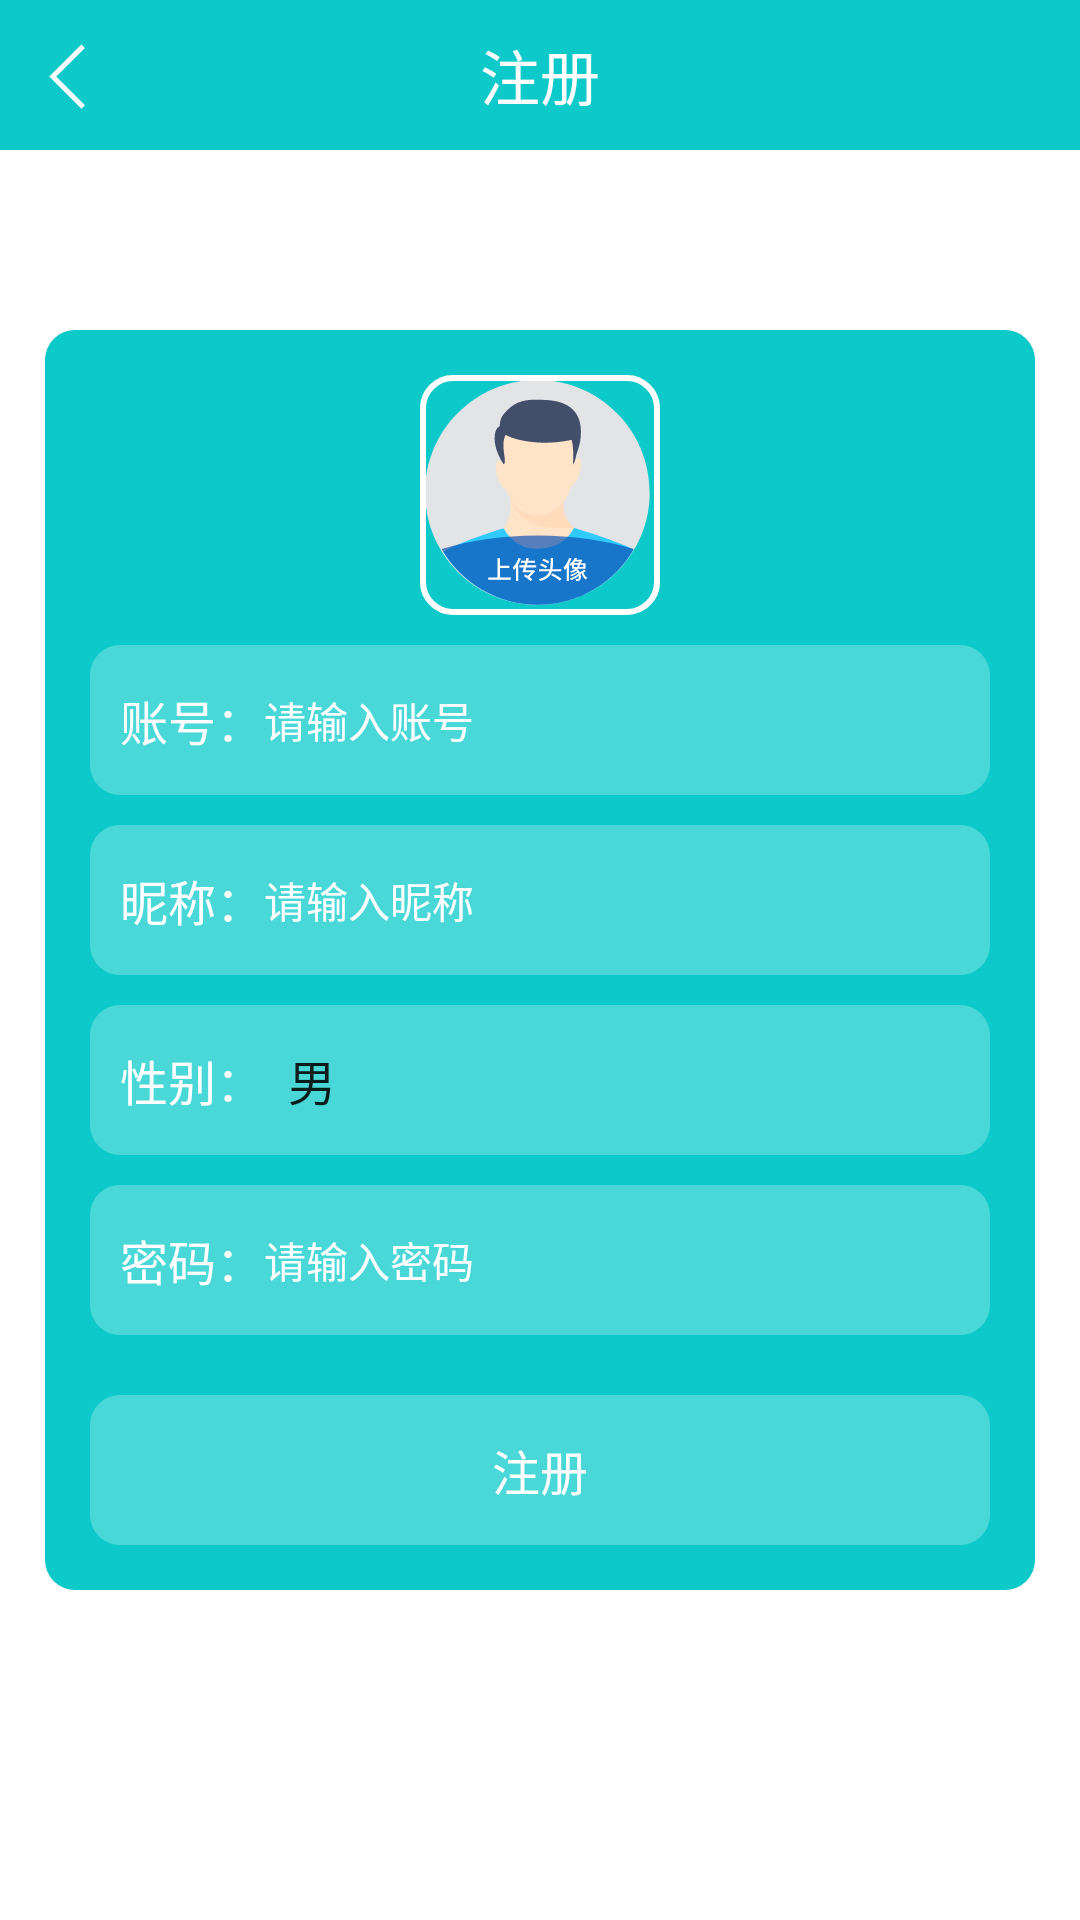

Reconstruct the res/layout file that produces this screen, plus the resources it refers to.
<!-- AndroidManifest.xml: application theme Theme.OA.DAY -->
<!-- res/layout/activity_register.xml -->
<?xml version="1.0" encoding="utf-8"?>

<androidx.constraintlayout.widget.ConstraintLayout xmlns:android="http://schemas.android.com/apk/res/android"
    xmlns:app="http://schemas.android.com/apk/res-auto"
    android:layout_width="match_parent"
    android:layout_height="match_parent"
    android:orientation="vertical">
    
    <RelativeLayout
        android:id="@+id/titleBar"
        android:layout_width="match_parent"
        android:layout_height="50dp"
        android:background="?attr/colorPrimary"
        android:orientation="horizontal"
        app:layout_constraintTop_toTopOf="parent">

        <ImageView
            android:id="@+id/backBtn"
            android:layout_width="50dp"
            android:layout_height="50dp"
            android:padding="10dp"
            android:src="@drawable/ic_back" />

        <TextView
            android:id="@+id/titleTv"
            android:layout_width="wrap_content"
            android:layout_height="50dp"
            android:layout_centerInParent="true"
            android:gravity="center"
            android:text="注册"
            android:textColor="#fff"
            android:textSize="20dp" />

    </RelativeLayout>


    <LinearLayout
        android:layout_width="match_parent"
        android:layout_height="wrap_content"
        android:layout_centerInParent="true"
        android:layout_marginStart="15dp"
        android:layout_marginTop="15dp"
        android:layout_marginEnd="15dp"
        android:layout_marginBottom="15dp"
        android:background="@drawable/shape_round_primary_10"
        android:orientation="vertical"
        android:padding="15dp"
        app:layout_constraintBottom_toBottomOf="parent"
        app:layout_constraintTop_toTopOf="parent">

        <com.google.android.material.imageview.ShapeableImageView
            android:id="@+id/iv_image"
            android:layout_width="80dp"
            android:layout_height="80dp"
            android:layout_gravity="center"
            android:padding="1dp"
            android:scaleType="centerCrop"
            android:src="@drawable/ic_upload"
            app:shapeAppearanceOverlay="@style/Round"
            app:strokeColor="@color/white"
            app:strokeWidth="2dp" />

        <LinearLayout
            android:layout_width="match_parent"
            android:layout_height="50dp"
            android:layout_marginTop="10dp"
            android:background="@drawable/shape_alpha_white_10"
            android:gravity="center"
            android:orientation="horizontal"
            android:paddingLeft="10dp"
            android:paddingRight="10dp"
            android:transitionName="phone">

            <TextView
                android:layout_width="wrap_content"
                android:layout_height="wrap_content"
                android:text="账号："
                android:textColor="#fff"
                android:textSize="16dp" />

            <EditText
                android:id="@+id/et_phone"
                android:layout_width="match_parent"
                android:layout_height="match_parent"
                android:background="#00000000"
                android:hint="请输入账号"

                android:maxLength="11"
                android:maxLines="1"
                android:singleLine="true"
                android:text=""
                android:textColor="@color/white"
                android:textColorHint="@color/white"
                android:textSize="14dp" />
        </LinearLayout>

        <LinearLayout
            android:layout_width="match_parent"
            android:layout_height="50dp"
            android:layout_marginTop="10dp"
            android:background="@drawable/shape_alpha_white_10"
            android:gravity="center"
            android:orientation="horizontal"
            android:paddingLeft="10dp"
            android:paddingRight="10dp"
            android:transitionName="phone">

            <TextView
                android:layout_width="wrap_content"
                android:layout_height="wrap_content"
                android:text="昵称："
                android:textColor="#fff"
                android:textSize="16dp" />

            <EditText
                android:id="@+id/et_nickname"
                android:layout_width="match_parent"
                android:layout_height="match_parent"
                android:background="#00000000"
                android:hint="请输入昵称"
                android:maxLines="1"
                android:singleLine="true"
                android:text=""
                android:textColor="@color/white"
                android:textColorHint="@color/white"
                android:textSize="14dp" />
        </LinearLayout>

        <LinearLayout
            android:layout_width="match_parent"
            android:layout_height="50dp"
            android:layout_marginTop="10dp"
            android:background="@drawable/shape_alpha_white_10"
            android:gravity="center"
            android:orientation="horizontal"
            android:paddingLeft="10dp"
            android:paddingRight="10dp"
            android:transitionName="pwdContent">

            <TextView
                android:layout_width="wrap_content"
                android:layout_height="wrap_content"
                android:text="性别："
                android:textColor="#fff"
                android:textSize="16dp" />

            <Spinner
                android:id="@+id/sp_sex"
                android:entries="@array/sex"
                android:layout_width="match_parent"
                android:layout_height="match_parent"
                android:background="#00000000" />
        </LinearLayout>

        <LinearLayout
            android:layout_width="match_parent"
            android:layout_height="50dp"
            android:layout_marginTop="10dp"
            android:background="@drawable/shape_alpha_white_10"
            android:gravity="center"
            android:orientation="horizontal"
            android:paddingLeft="10dp"
            android:paddingRight="10dp"
            android:transitionName="pwdContent">

            <TextView
                android:layout_width="wrap_content"
                android:layout_height="wrap_content"
                android:text="密码："
                android:textColor="#fff"
                android:textSize="16dp" />

            <EditText
                android:id="@+id/et_password"
                android:layout_width="match_parent"
                android:layout_height="match_parent"
                android:background="#00000000"
                android:hint="请输入密码"
                android:inputType="textPassword"
                android:maxLength="6"
                android:maxLines="1"
                android:singleLine="true"
                android:text=""
                android:textColor="@color/white"
                android:textColorHint="@color/white"
                android:textSize="14dp" />
        </LinearLayout>


        <TextView

            android:id="@+id/tv_register"
            android:layout_width="match_parent"
            android:layout_height="50dp"
            android:layout_marginTop="20dp"
            android:background="@drawable/shape_alpha_white_10"
            android:gravity="center"
            android:text="注册"
            android:textColor="@color/white"
            android:textSize="16dp" />


    </LinearLayout>


</androidx.constraintlayout.widget.ConstraintLayout>
<!-- resources referenced by this layout -->
<resources>
  <string-array name="sex">
          <item>男</item>
          <item>女</item>
      </string-array>
  <color name="white">#FFFFFFFF</color>
  <!-- drawable ic_back (drawable-v24) -->
  <vector xmlns:android="http://schemas.android.com/apk/res/android"
      android:width="18dp"
      android:height="18dp"
      android:viewportWidth="1024"
      android:viewportHeight="1024">
    <path
        android:fillColor="#fff"
        android:pathData="M624.79,204.05 L585.21,164.46 219.56,530.18 585.21,895.86 624.79,856.28 298.66,530.16Z"/>
  </vector>
  <!-- drawable ic_upload: vector/xml drawable (drawable-v24, 4551 chars, omitted) -->
  <!-- drawable shape_alpha_white_10 (drawable-v24) -->
  <?xml version="1.0" encoding="utf-8"?>
  
  <shape xmlns:android="http://schemas.android.com/apk/res/android">
      <corners android:radius="10dp"/>
      <solid android:color="#40FFFFFF"/>
  </shape>
  <!-- drawable shape_round_primary_10 (drawable-v24) -->
  <?xml version="1.0" encoding="utf-8"?>
  
  <shape xmlns:android="http://schemas.android.com/apk/res/android">
      <corners android:radius="10dp"/>
      <solid android:color="?attr/colorPrimary"/>
  </shape>
  <style name="Round">
          <item name="cornerSize">10dp</item>
          <item name="cornerFamily">rounded</item>
      </style>
  <style name="Theme.OA.DAY" parent="Theme.MaterialComponents.DayNight.NoActionBar">
          
          <item name="colorPrimary">@color/colorPrimary</item>
          <item name="colorPrimaryVariant">@color/purple_700</item>
          <item name="colorOnPrimary">#F4F4F4</item>
          <item name="colorOnPrimarySurface">@color/black</item>
          <item name="colorAccent">#F4F4F4</item>
  
          
          <item name="colorSecondary">@color/teal_200</item>
          <item name="colorSecondaryVariant">@color/teal_700</item>
          <item name="colorOnSecondary">@color/black</item>
          
          <item name="android:statusBarColor">@color/colorPrimary</item>
          
      </style>
  <color name="colorPrimary">#0DC9C9</color>
  <color name="purple_700">#FF3700B3</color>
  <color name="black">#FF000000</color>
  <color name="teal_200">#FF03DAC5</color>
  <color name="teal_700">#FF018786</color>
</resources>
